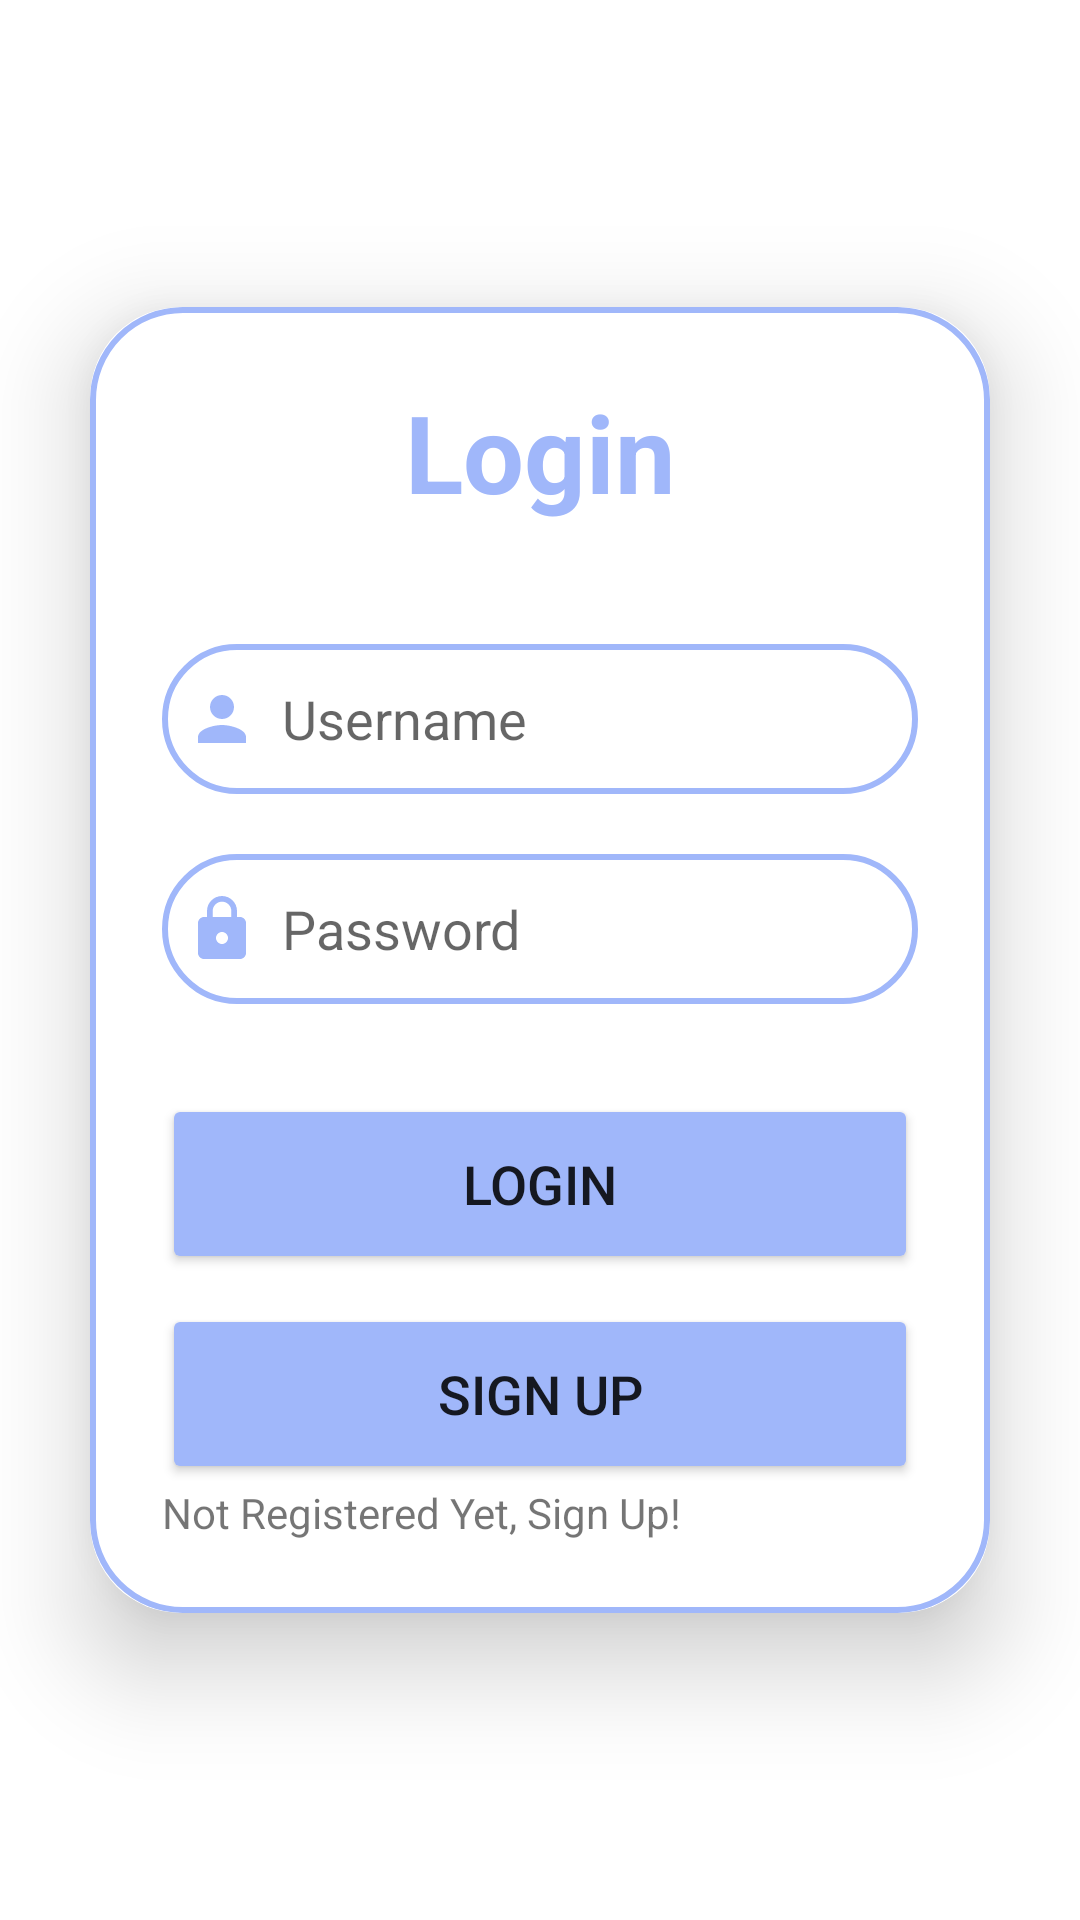

Produce the Android XML layout that renders to this screen, including the resource entries it uses.
<!-- AndroidManifest.xml: application theme Theme.CV -->
<!-- res/layout/activity_loginn.xml -->
<?xml version="1.0" encoding="utf-8"?>
<LinearLayout xmlns:android="http://schemas.android.com/apk/res/android"
    xmlns:app="http://schemas.android.com/apk/res-auto"
    xmlns:tools="http://schemas.android.com/tools"
    android:layout_width="match_parent"
    android:layout_height="match_parent"
    android:orientation="vertical"
    android:gravity="center"
    android:background="@drawable/loginbkg"
    tools:context=".Loginn">

    <androidx.cardview.widget.CardView
        android:layout_width="match_parent"
        android:layout_height="wrap_content"
        android:layout_margin="30dp"
        app:cardCornerRadius="30dp"
        app:cardElevation="20dp">

        <LinearLayout
            android:layout_width="match_parent"
            android:layout_height="wrap_content"
            android:orientation="vertical"
            android:layout_gravity="center_horizontal"
            android:padding="24dp"
            android:background="@drawable/custom_edittext">

            <TextView
                android:layout_width="match_parent"
                android:layout_height="wrap_content"
                android:text="Login"
                android:id="@+id/loginText"
                android:textSize="36sp"
                android:textAlignment="center"
                android:textStyle="bold"
                android:textColor="@color/babyBlue"/>

            <EditText
                android:layout_width="match_parent"
                android:layout_height="50dp"
                android:id="@+id/username"
                android:background="@drawable/custom_edittext"
                android:layout_marginTop="40dp"
                android:padding="8dp"
                android:hint="Username"
                android:drawableLeft="@drawable/baseline_person_24"
                android:textColor="@color/black"
                android:drawablePadding="8dp"/>

            <EditText
                android:layout_width="match_parent"
                android:layout_height="50dp"
                android:id="@+id/et_password"
                android:background="@drawable/custom_edittext"
                android:layout_marginTop="20dp"
                android:inputType="textPassword"
                android:padding="8dp"
                android:hint="Password"
                android:drawableLeft="@drawable/baseline_lock_24"
                android:textColor="@color/black"
                android:drawablePadding="8dp"/>

            <Button
                android:id="@+id/btn_Login"
                android:layout_width="match_parent"
                android:layout_height="60dp"
                android:layout_marginTop="30dp"
                android:backgroundTint="@color/babyBlue"
                android:text="Login"
                android:textSize="18sp"
                app:cornerRadius="20dp" />

            <Button
                android:id="@+id/btn_SignUp"
                android:layout_width="match_parent"
                android:layout_height="60dp"
                android:layout_marginTop="10dp"
                android:backgroundTint="@color/babyBlue"
                android:text="Sign Up"
                android:textSize="18sp"
                app:cornerRadius="20dp" />

            <TextView
                android:id="@+id/textView_SignUp"
                android:layout_width="match_parent"
                android:layout_height="wrap_content"
                android:text="Not Registered Yet, Sign Up!" />

        </LinearLayout>

    </androidx.cardview.widget.CardView>

</LinearLayout>
<!-- resources referenced by this layout -->
<resources>
  <color name="babyBlue">#A0B7FA</color>
  <color name="black">#FF000000</color>
  <!-- drawable baseline_lock_24 (drawable) -->
  <vector android:height="24dp" android:tint="#A0B7FA"
      android:viewportHeight="24" android:viewportWidth="24"
      android:width="24dp" xmlns:android="http://schemas.android.com/apk/res/android">
      <path android:fillColor="@android:color/white" android:pathData="M18,8h-1L17,6c0,-2.76 -2.24,-5 -5,-5S7,3.24 7,6v2L6,8c-1.1,0 -2,0.9 -2,2v10c0,1.1 0.9,2 2,2h12c1.1,0 2,-0.9 2,-2L20,10c0,-1.1 -0.9,-2 -2,-2zM12,17c-1.1,0 -2,-0.9 -2,-2s0.9,-2 2,-2 2,0.9 2,2 -0.9,2 -2,2zM15.1,8L8.9,8L8.9,6c0,-1.71 1.39,-3.1 3.1,-3.1 1.71,0 3.1,1.39 3.1,3.1v2z"/>
  </vector>
  <!-- drawable baseline_person_24 (drawable) -->
  <vector android:height="24dp" android:tint="#A0B7FA"
      android:viewportHeight="24" android:viewportWidth="24"
      android:width="24dp" xmlns:android="http://schemas.android.com/apk/res/android">
      <path android:fillColor="@android:color/white" android:pathData="M12,12c2.21,0 4,-1.79 4,-4s-1.79,-4 -4,-4 -4,1.79 -4,4 1.79,4 4,4zM12,14c-2.67,0 -8,1.34 -8,4v2h16v-2c0,-2.66 -5.33,-4 -8,-4z"/>
  </vector>
  <!-- drawable custom_edittext (drawable) -->
  <?xml version="1.0" encoding="utf-8"?>
  <shape xmlns:android="http://schemas.android.com/apk/res/android"
      android:shape="rectangle">
  
      <stroke
          android:width="2dp"
          android:color="@color/babyBlue"/>
  
      <corners
          android:radius="30dp"/>
  
  </shape>
  <style name="Theme.CV" parent="Theme.MaterialComponents.DayNight.NoActionBar">
          
          <item name="colorPrimary">@color/purple_500</item>
          <item name="colorPrimaryVariant">@color/babyBlue</item>
          <item name="colorOnPrimary">@color/white</item>
          
          <item name="colorSecondary">@color/teal_200</item>
          <item name="colorSecondaryVariant">@color/teal_700</item>
          <item name="colorOnSecondary">@color/black</item>
          
          <item name="android:statusBarColor">?attr/colorPrimaryVariant</item>
          
      </style>
  <color name="purple_500">#FF6200EE</color>
  <color name="white">#FFFFFFFF</color>
  <color name="teal_200">#FF03DAC5</color>
  <color name="teal_700">#FF018786</color>
</resources>
